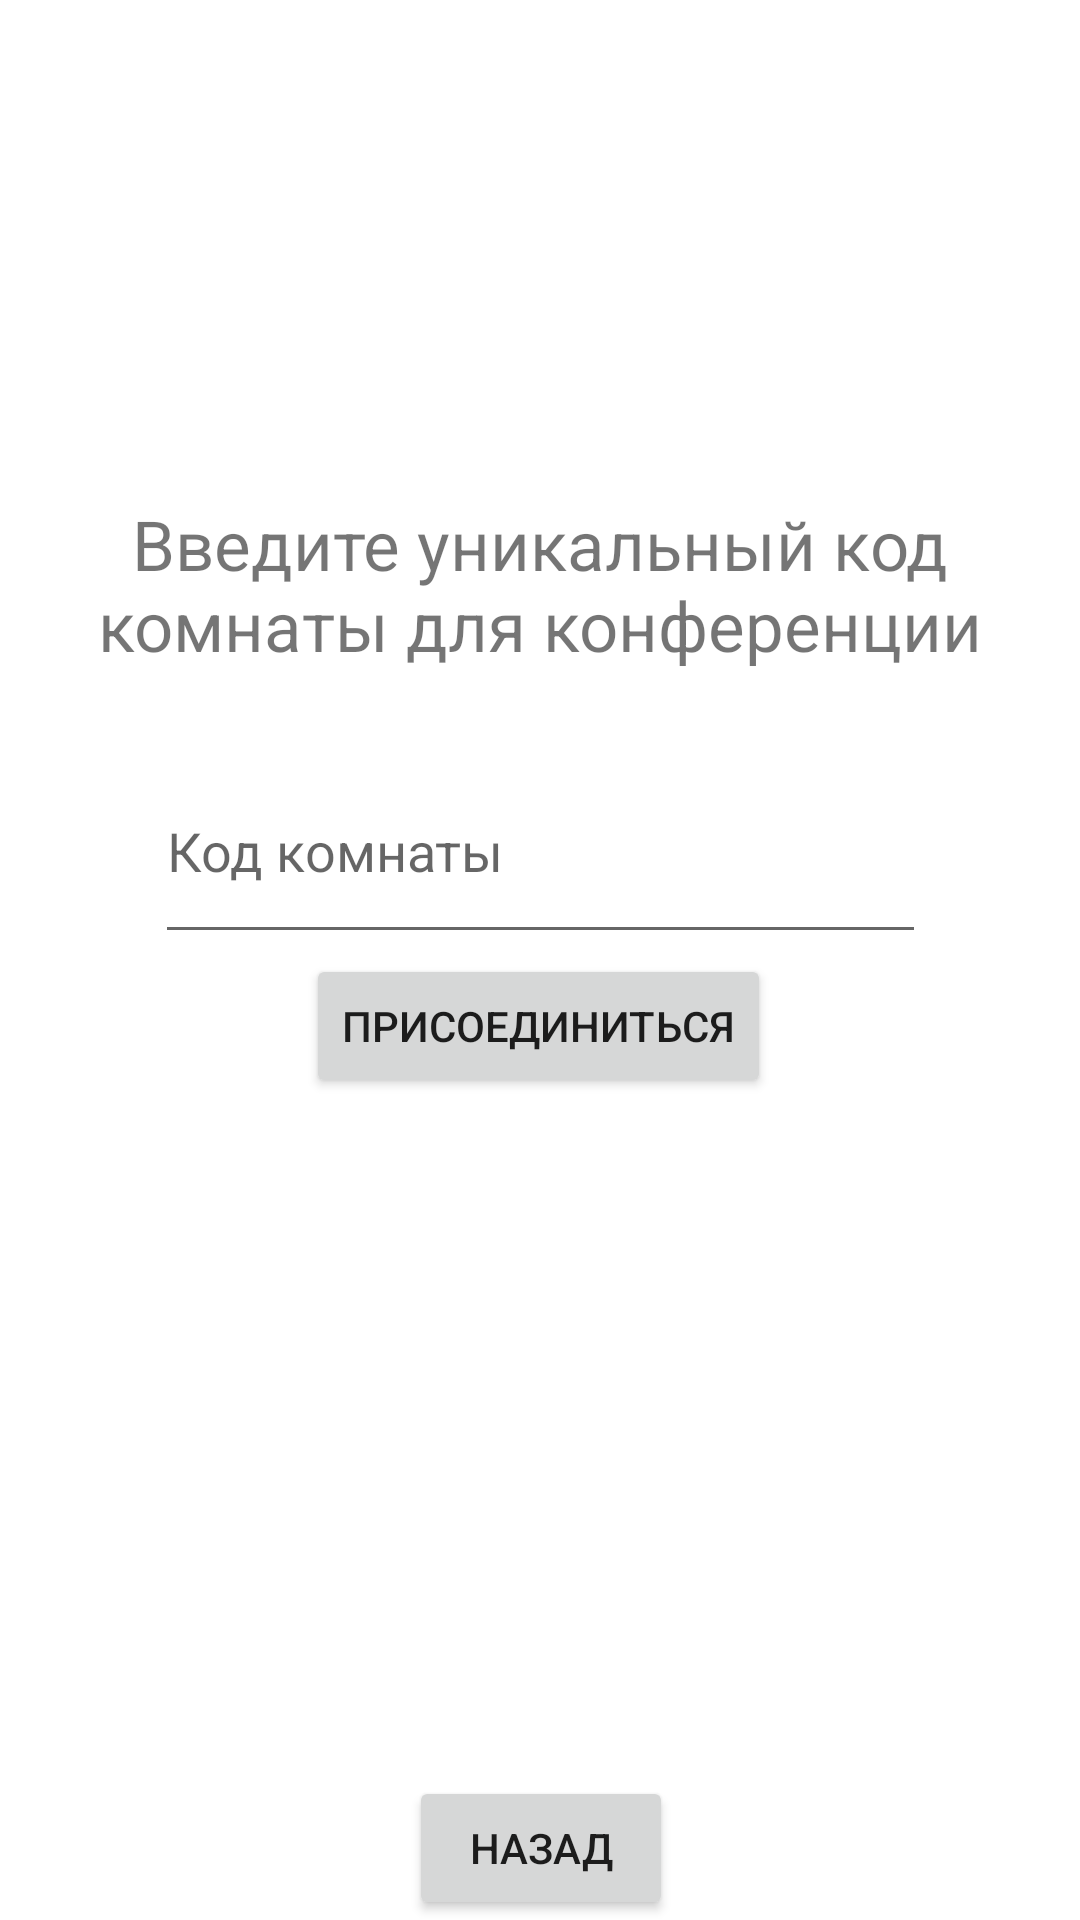

Write the Android layout XML for this screen, with the resource values it uses.
<!-- AndroidManifest.xml: application theme Theme.BaDinder -->
<!-- res/layout/activity_call.xml -->
<?xml version="1.0" encoding="utf-8"?>
<androidx.constraintlayout.widget.ConstraintLayout xmlns:android="http://schemas.android.com/apk/res/android"
    xmlns:app="http://schemas.android.com/apk/res-auto"
    xmlns:tools="http://schemas.android.com/tools"
    android:layout_width="match_parent"
    android:layout_height="match_parent"
    tools:context=".CallActivity">

    <Button
        android:id="@+id/call_joinBtn"
        android:layout_width="wrap_content"
        android:layout_height="wrap_content"

        android:text="Присоединиться"
        app:layout_constraintEnd_toEndOf="parent"
        app:layout_constraintHorizontal_bias="0.498"
        app:layout_constraintStart_toStartOf="parent"
        app:layout_constraintTop_toBottomOf="@+id/call_code"
        tools:ignore="MissingConstraints" />

    <TextView
        android:id="@+id/editText"
        android:layout_width="299dp"
        android:layout_height="102dp"
        android:layout_marginTop="144dp"
        android:gravity="center"
        android:text="Введите уникальный код комнаты для конференции"
        android:textSize="23dp"
        app:layout_constraintEnd_toEndOf="parent"
        app:layout_constraintStart_toStartOf="parent"
        app:layout_constraintTop_toTopOf="parent"
        tools:ignore="MissingConstraints" />

    <EditText
        android:id="@+id/call_code"
        android:layout_width="257dp"
        android:layout_height="72dp"

        android:hint="Код комнаты"
        app:layout_constraintEnd_toEndOf="parent"
        app:layout_constraintStart_toStartOf="parent"
        app:layout_constraintTop_toBottomOf="@+id/editText"
        tools:ignore="MissingConstraints" />

    <Button
        android:id="@+id/call_backBtn"
        android:layout_width="wrap_content"
        android:layout_height="wrap_content"
        android:text="Назад"

        app:layout_constraintBottom_toBottomOf="parent"
        app:layout_constraintEnd_toEndOf="parent"
        app:layout_constraintHorizontal_bias="0.501"
        app:layout_constraintStart_toStartOf="parent"
        tools:ignore="MissingConstraints" />


</androidx.constraintlayout.widget.ConstraintLayout>
<!-- resources referenced by this layout -->
<resources>
  <style name="Theme.BaDinder" parent="Theme.MaterialComponents.DayNight.DarkActionBar">
          
          <item name="colorPrimary">@color/purple_500</item>
          <item name="colorPrimaryVariant">@color/purple_700</item>
          <item name="colorOnPrimary">@color/white</item>
          
          <item name="colorSecondary">@color/teal_200</item>
          <item name="colorSecondaryVariant">@color/teal_700</item>
          <item name="colorOnSecondary">@color/black</item>
          
          <item name="android:statusBarColor" tools:targetApi="l">?attr/colorPrimaryVariant</item>
          
      </style>
  <color name="purple_500">#2196F3</color>
  <color name="purple_700">#00D1EC</color>
  <color name="white">#FFFFFFFF</color>
  <color name="teal_200">#FF03DAC5</color>
  <color name="teal_700">#FF018786</color>
  <color name="black">#FF000000</color>
</resources>
